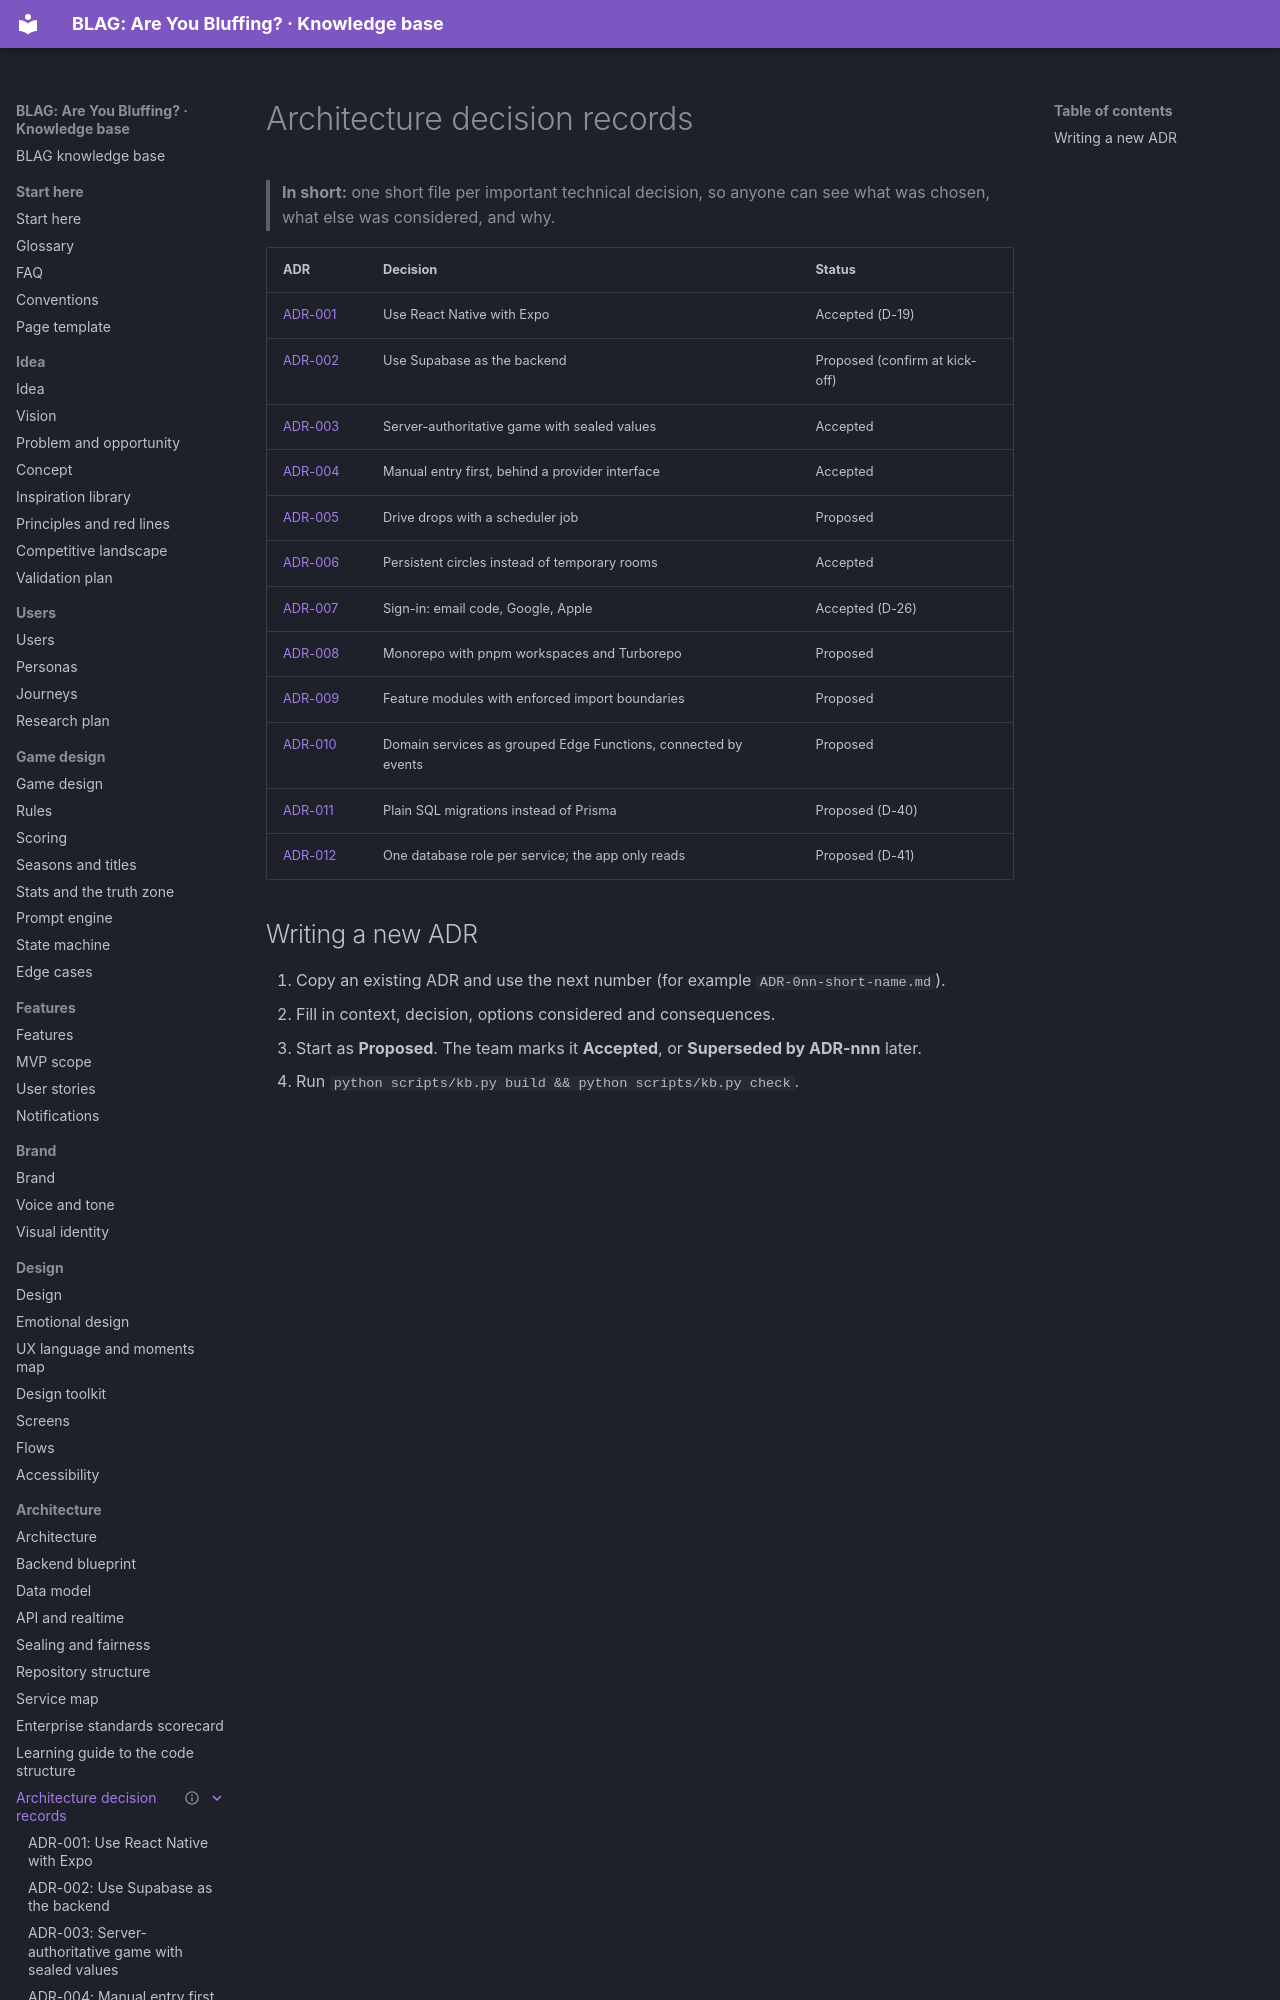

repository: VIsHnu1762/blag · page: 07-architecture/adr/index.html · generator: mkdocs

---
id: arch.adr
title: Architecture decision records
section: 07-architecture
status: living
summary: "Index of BLAG's architecture decisions, each with context, options and consequences."
last_updated: 2026-11-04
audience: [developers, agents]
related: [arch.home]
---
